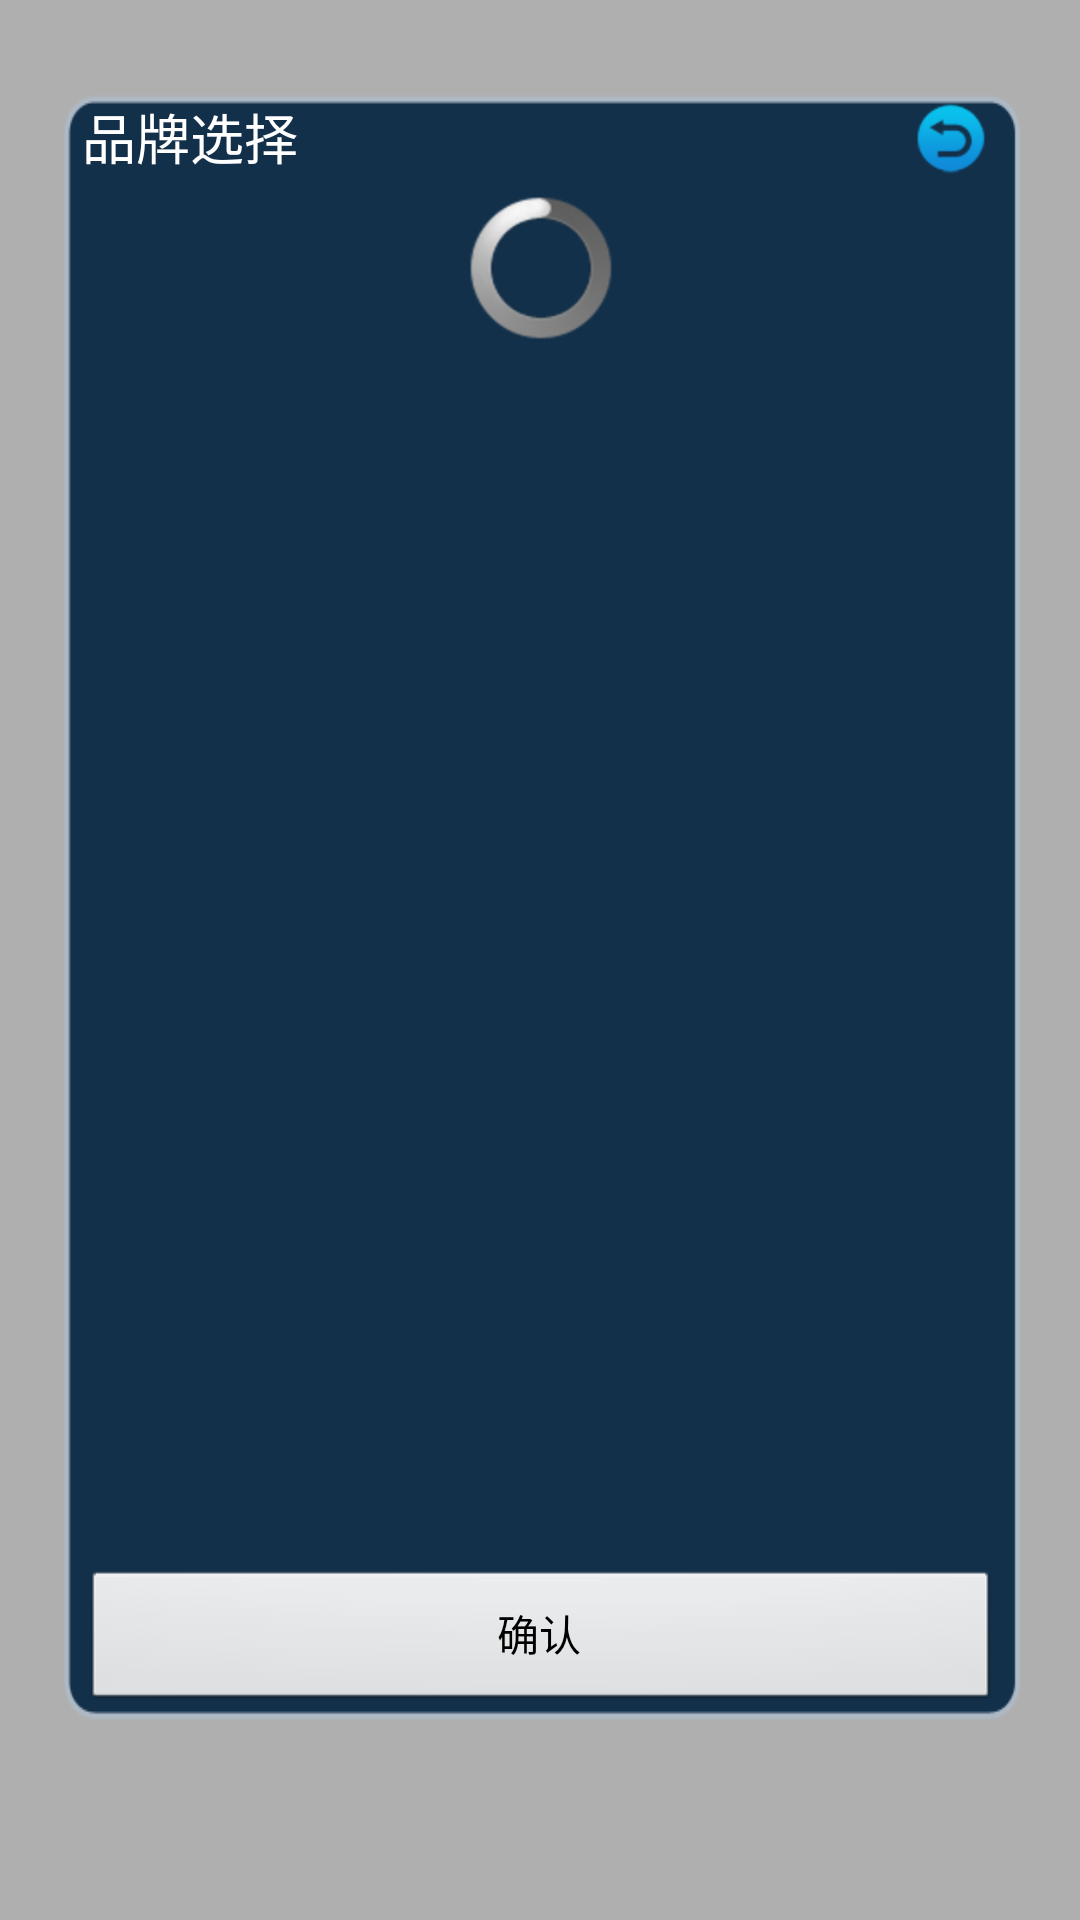

Layout XML and referenced resources for this Android screen:
<!-- AndroidManifest.xml: application theme Transparent -->
<!-- res/layout/brand_select.xml -->
<?xml version="1.0" encoding="utf-8"?>
<LinearLayout xmlns:android="http://schemas.android.com/apk/res/android"
    xmlns:tools="http://schemas.android.com/tools"
    android:layout_width="match_parent"
    android:layout_height="match_parent"
    android:orientation="horizontal"
    tools:context=".ActivityCategorySelect" >

    <RelativeLayout
        android:id="@+id/relativeLayoutLeftMargin"
        android:layout_width="match_parent"
        android:layout_height="match_parent"
        android:layout_alignParentLeft="true"
        android:layout_alignParentTop="true"
        android:layout_weight="10" >
    </RelativeLayout>

    <LinearLayout
        android:id="@+id/relativeLayoutCenterHorizontal"
        android:layout_width="match_parent"
        android:layout_height="match_parent"
        android:layout_weight="1"
        android:orientation="vertical" >

        <LinearLayout
            android:id="@+id/relativeLayoutTopCenter"
            android:layout_width="match_parent"
            android:layout_height="match_parent"
            android:layout_weight="1"
            android:orientation="vertical" >

            <RelativeLayout
                android:id="@+id/relativeLayoutTopMargin"
                android:layout_width="match_parent"
                android:layout_height="match_parent"
                android:layout_weight="19" >
            </RelativeLayout>

            <LinearLayout
                android:id="@+id/relativeLayoutPopWindow"
                android:layout_width="match_parent"
                android:layout_height="match_parent"
                android:layout_weight="1"
                android:background="@drawable/bg_guide"
                android:orientation="vertical" >

                <RelativeLayout
                    android:id="@+id/relativeLayoutTitle"
                    android:layout_width="match_parent"
                    android:layout_height="wrap_content" >

                    <ImageButton
                        android:id="@+id/imageButtonBack"
                        android:layout_width="wrap_content"
                        android:layout_height="wrap_content"
                        android:layout_alignParentRight="true"
                        android:layout_alignParentTop="true"
                        android:layout_marginRight="10dip"
                        android:background="@drawable/btn_down1"
                        android:src="@drawable/btn_down1"
                        android:visibility="visible" />
                    <TextView
                        android:id="@+id/textViewName"
                        android:layout_width="wrap_content"
                        android:layout_height="wrap_content"
                        android:layout_alignParentLeft="true"
                        android:layout_centerVertical="true"
                        android:layout_marginLeft="10dip"
                        android:gravity="center_vertical"
                        android:text="品牌选择"
                        android:textAppearance="?android:attr/textAppearanceMedium" />

                </RelativeLayout>

                <LinearLayout
                    android:id="@+id/linearLayoutSeparator"
                    android:layout_width="match_parent"
                    android:layout_height="3dip"
                    android:layout_marginLeft="10dip"
                    android:layout_marginRight="10dip"
                    android:background="@drawable/separator"
                    android:orientation="vertical" >
                </LinearLayout>


                <RelativeLayout
                    android:layout_width="match_parent"
                    android:layout_height="wrap_content" >
                    <LinearLayout
                        android:id="@+id/linearLayoutButtons"
                        android:layout_width="match_parent"
                        android:layout_height="wrap_content"
                        android:layout_alignParentBottom="true" >

                        <Button
                            android:id="@+id/buttonSet"
                            android:layout_width="wrap_content"
                            android:layout_height="wrap_content"
                            android:layout_marginBottom="5dip"
                            android:layout_marginLeft="10dip"
                            android:layout_marginRight="10dip"
                            android:layout_weight="1"
                            android:text="@string/set" />

                        <Button
                            android:id="@+id/buttonCancel"
                            android:layout_width="wrap_content"
                            android:layout_height="wrap_content"
                            android:layout_marginRight="10dip"
                            android:layout_weight="1"
                            android:text="@string/cancel"
                            android:visibility="gone" />
                    </LinearLayout>
                    <FrameLayout
	                    android:layout_width="match_parent"
	                    android:layout_height="match_parent" 
	                    android:layout_above="@+id/linearLayoutButtons"
                        >
	
                     	<ListView
	                        android:id="@+id/listView"
	                        android:layout_width="match_parent"
	                        android:layout_height="match_parent"
	                        android:layout_marginLeft="4dip"
	                        android:layout_marginRight="4dip"
	                        android:cacheColorHint="#00000000" >

                    	</ListView>

                     	<ProgressBar
                     	    android:id="@+id/progressBar"
                     	    android:layout_width="match_parent"
                     	    android:layout_height="wrap_content" />
                        
                    </FrameLayout>
                    
                        
                    
                    
                </RelativeLayout>
            </LinearLayout>
        </LinearLayout>

        <RelativeLayout
            android:id="@+id/relativeLayoutBottomMargin"
            android:layout_width="match_parent"
            android:layout_height="match_parent"
            android:layout_weight="9" >
        </RelativeLayout>
    </LinearLayout>

    <RelativeLayout
        android:id="@+id/relativeLayoutRightMargin"
        android:layout_width="match_parent"
        android:layout_height="match_parent"
        android:layout_alignParentRight="true"
        android:layout_alignParentTop="true"
        android:layout_weight="10" >
    </RelativeLayout>

</LinearLayout>
<!-- resources referenced by this layout -->
<resources>
  <!-- drawable bg_guide: png bitmap (drawable-hdpi, 2455 bytes) -->
  <!-- drawable btn_down1: png bitmap (drawable-hdpi, 1241 bytes) -->
  <string name="cancel">取消</string>
  <string name="set">确认</string>
  <style name="Transparent" parent="android:Theme">
          <item name="android:windowBackground">@color/transparent_background</item>
          <item name="android:windowNoTitle">true</item>
          <item name="android:windowIsTranslucent">true</item>
          <item name="android:windowAnimationStyle">@+android:style/Animation.Translucent</item>
      </style>
  <color name="transparent_background">#50000000</color>
</resources>
